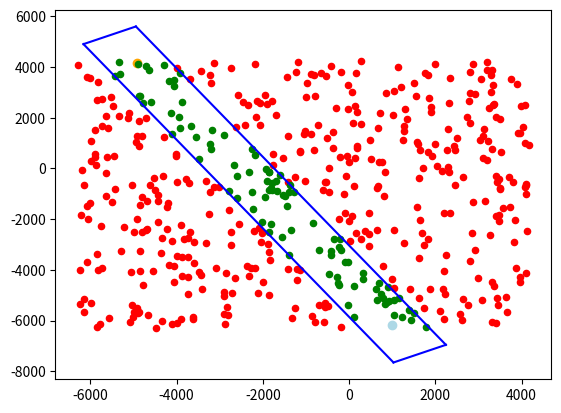

The matplotlib source for this figure:
import matplotlib.pyplot as plt
import numpy as np


def Sign(p1, p2, p3):
    return (p1[0] - p3[0]) * (p2[1] - p3[1]) - (p2[0] - p3[0]) * (p1[1] - p3[1])


def PointInGameRectangle(pt, v1, v2, v3, v4):
    return PointInTriangle(pt, v1, v2, v3) or PointInTriangle(pt, v4, v2, v3)


def PointInTriangle(pt, v1, v2, v3):
    b1 = Sign(pt, v1, v2) < 0.0
    b2 = Sign(pt, v2, v3) < 0.0
    b3 = Sign(pt, v3, v1) < 0.0

    return (b1 == b2) and (b2 == b3)


def get_rect(p1: list, p2: list, width: float, offset: float):
    dist = np.linalg.norm(np.array(p1) - np.array(p2))
    d_t = dist + offset
    t = d_t / dist
    p1_x = (1.0 - t) * p2[0] + t * p1[0]
    p1_y = (1.0 - t) * p2[1] + t * p1[1]

    p2_x = (1.0 - t) * p1[0] + t * p2[0]
    p2_y = (1.0 - t) * p1[1] + t * p2[1]

    adj_p1 = [p1_x, p1_y]
    adj_p2 = [p2_x, p2_y]

    hald_width = width * 0.5
    delta_x = adj_p1[0] - adj_p2[0]
    delta_y = adj_p1[1] - adj_p2[1]
    dist = np.linalg.norm(np.array(adj_p1) - np.array(adj_p2))

    v1 = [
        adj_p1[0] + ((-delta_y) / dist) * hald_width,
        adj_p1[1] + (delta_x / dist) * hald_width,
    ]
    v2 = [
        adj_p1[0] + ((-delta_y) / dist) * (-hald_width),
        adj_p1[1] + (delta_x / dist) * (-hald_width),
    ]
    v3 = [
        adj_p2[0] - (delta_y / dist) * hald_width,
        adj_p2[1] + (delta_x / dist) * hald_width,
    ]
    v4 = [
        adj_p2[0] + ((-delta_y) / dist) * (-hald_width),
        adj_p2[1] + (delta_x / dist) * (-hald_width),
    ]
    return v1, v2, v3, v4


def main() -> None:
    aggro_range = 1280
    p1 = [float(np.random.uniform(low=-10_000, high=10_000)) for _ in range(2)]
    p2 = [float(np.random.uniform(low=-10_000, high=10_000)) for _ in range(2)]
    width = 1400

    v1, v2, v3, v4 = get_rect(p1, p2, width, aggro_range)

    plt.scatter(*p1, c="lightblue")
    plt.scatter(*p2, c="orange")
    plt.plot([v1[0], v2[0]], [v1[1], v2[1]], c="blue")
    plt.plot([v1[0], v3[0]], [v1[1], v3[1]], c="blue")
    plt.plot([v4[0], v2[0]], [v4[1], v2[1]], c="blue")
    plt.plot([v4[0], v3[0]], [v4[1], v3[1]], c="blue")

    ps = np.random.uniform(low=min(*p1, *p2) - 100,
                           high=max(*p1, *p2) + 100, size=(500, 2))
    for p in ps:
        if PointInGameRectangle(p, v1, v2, v3, v4):
            plt.scatter(*p, c="green", s=20)
        else:
            plt.scatter(*p, c="red", s=20)

    plt.show()


if __name__ == "__main__":
    main()
